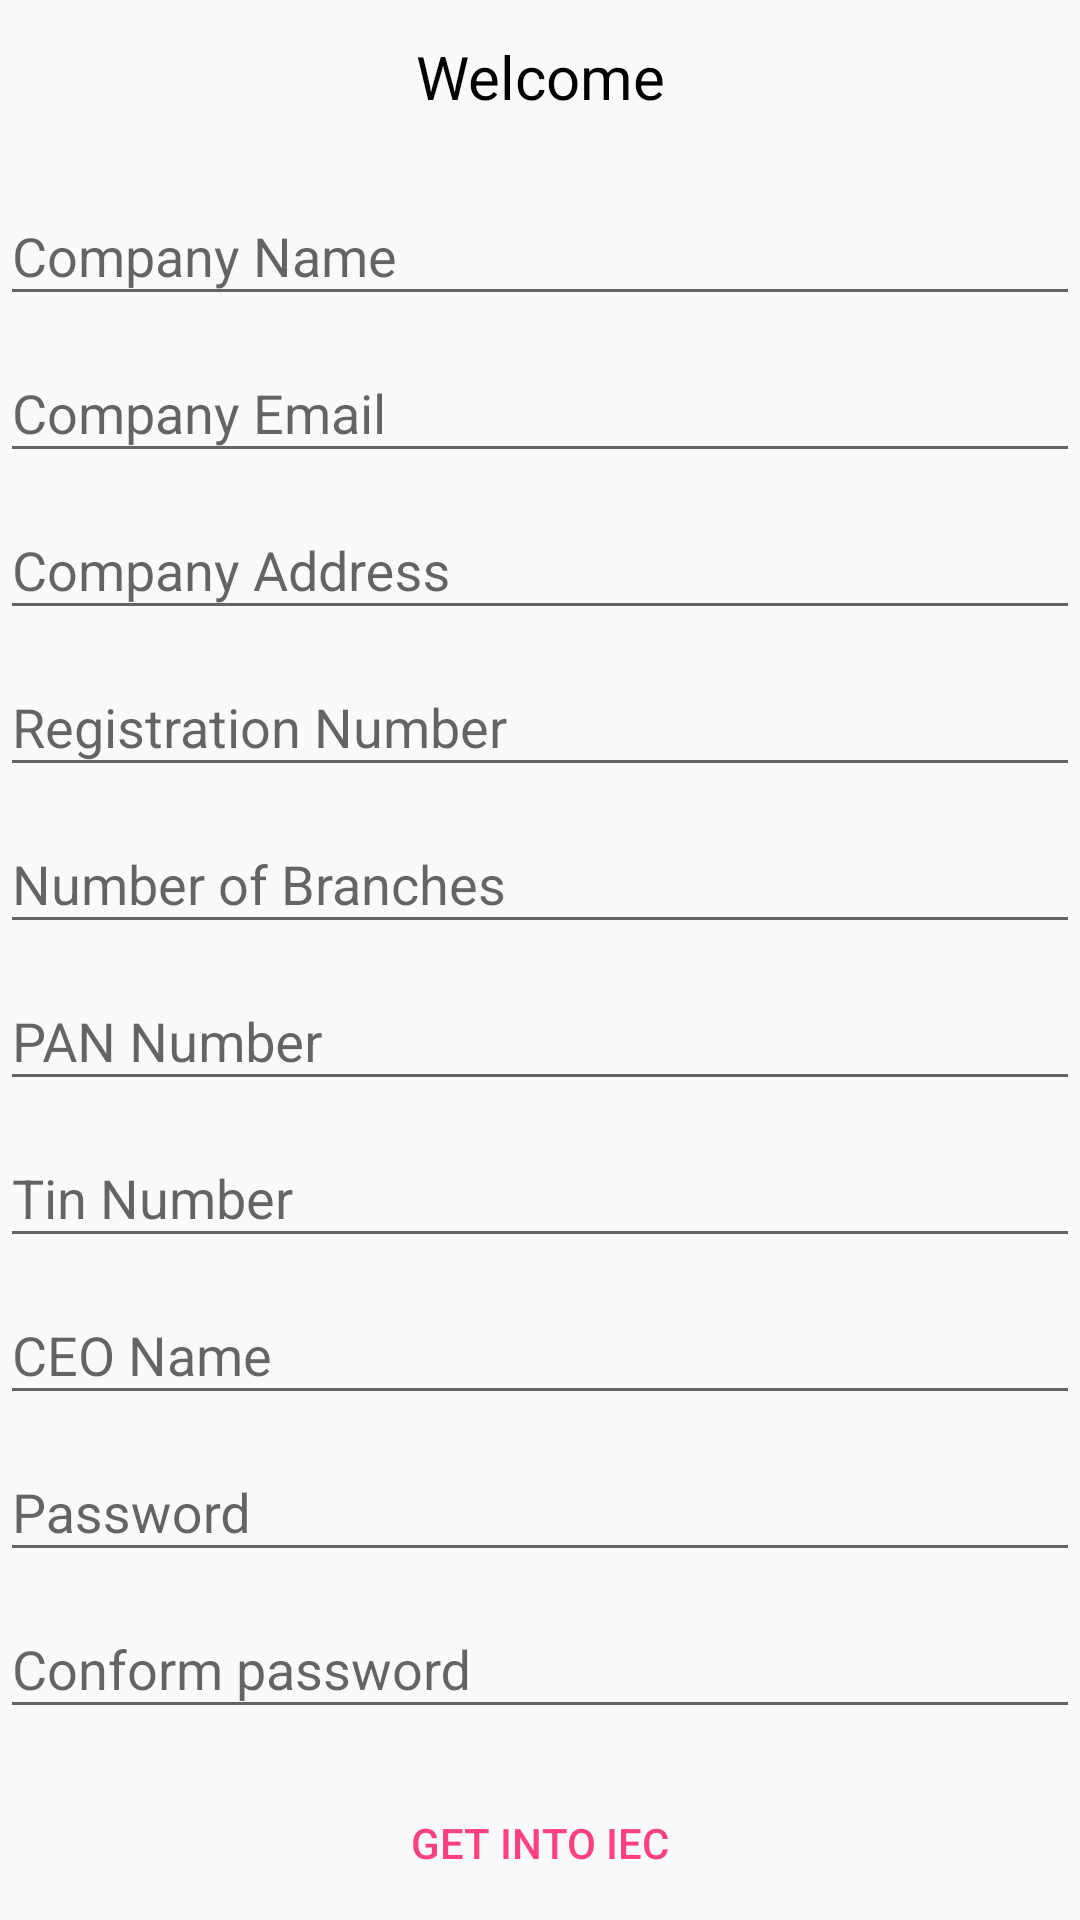

Layout XML and referenced resources for this Android screen:
<!-- AndroidManifest.xml: application theme AppTheme -->
<!-- res/layout/activity_corporate_sign_up.xml -->
<?xml version="1.0" encoding="utf-8"?>
<ScrollView android:layout_width="match_parent"
    android:layout_height="match_parent"
    xmlns:android="http://schemas.android.com/apk/res/android">
<RelativeLayout xmlns:android="http://schemas.android.com/apk/res/android"
    xmlns:app="http://schemas.android.com/apk/res-auto"
    xmlns:tools="http://schemas.android.com/tools"
    android:layout_width="match_parent"
    android:layout_height="match_parent"
    tools:context="in.iecindia.www.indianemploymentcard.EducationalSectorSignUp">

    <TextView
        android:id="@+id/welcome"
        android:layout_width="match_parent"
        android:layout_height="wrap_content"
        android:layout_alignParentLeft="true"
        android:layout_alignParentStart="true"
        android:layout_alignParentTop="true"
        android:layout_marginTop="12dp"
        android:text="@string/welcome"
        android:textAlignment="center"
        android:textSize="20sp"
        android:textColor="#000"/>

    <android.support.design.widget.TextInputLayout
        android:layout_width="match_parent"
        android:layout_height="wrap_content"
        android:layout_below="@+id/welcome"
        android:layout_marginTop="14dp"
        android:id="@+id/editText">
        <android.support.design.widget.TextInputEditText
            android:id="@+id/companyname"
            android:layout_width="match_parent"
            android:layout_height="wrap_content"
            android:inputType="textPersonName"
            android:hint="@string/company_name" />
    </android.support.design.widget.TextInputLayout>
    <android.support.design.widget.TextInputLayout
        android:layout_width="match_parent"
        android:layout_height="wrap_content"
        android:layout_below="@+id/editText"
        android:id="@+id/editText9">
        <android.support.design.widget.TextInputEditText
            android:id="@+id/companyemail"
            android:layout_width="match_parent"
            android:layout_height="wrap_content"
            android:inputType="textEmailAddress"
            android:hint="@string/company_email" />
    </android.support.design.widget.TextInputLayout>

    <android.support.design.widget.TextInputLayout
        android:layout_width="match_parent"
        android:layout_height="wrap_content"
        android:layout_below="@+id/editText9"
        android:id="@+id/editText2">
        <android.support.design.widget.TextInputEditText
            android:id="@+id/companyaddress"
            android:layout_width="match_parent"
            android:layout_height="wrap_content"
            android:layout_marginTop="19dp"
            android:inputType="textPersonName"
            android:hint="@string/company_address" />
    </android.support.design.widget.TextInputLayout>

    <android.support.design.widget.TextInputLayout
        android:layout_width="match_parent"
        android:layout_height="wrap_content"
        android:id="@+id/editText3"
        android:layout_below="@+id/editText2">
        <android.support.design.widget.TextInputEditText
            android:id="@+id/regnumber"
            android:layout_width="match_parent"
            android:layout_height="wrap_content"
            android:inputType="number"
            android:hint="@string/registration_number" />
    </android.support.design.widget.TextInputLayout>

    <android.support.design.widget.TextInputLayout
        android:layout_width="match_parent"
        android:layout_height="wrap_content"
        android:id="@+id/editText4"
        android:layout_below="@+id/editText3">
        <android.support.design.widget.TextInputEditText
            android:id="@+id/noofbrnch"
            android:layout_width="match_parent"
            android:layout_height="wrap_content"
            android:inputType="number"
            android:hint="@string/number_of_branches" />
    </android.support.design.widget.TextInputLayout>

    <android.support.design.widget.TextInputLayout
        android:layout_width="match_parent"
        android:layout_height="wrap_content"
        android:layout_below="@+id/editText4"
        android:id="@+id/editText5">
        <android.support.design.widget.TextInputEditText
            android:id="@+id/pannumber"
            android:layout_width="match_parent"
            android:layout_height="wrap_content"
            android:ems="10"
            android:inputType="textPersonName"
            android:hint="@string/pan_number" />
    </android.support.design.widget.TextInputLayout>
    <android.support.design.widget.TextInputLayout
        android:layout_width="match_parent"
        android:layout_height="wrap_content"
        android:layout_below="@+id/editText5"
        android:id="@+id/editText7">
        <android.support.design.widget.TextInputEditText
            android:id="@+id/tinnumber"
            android:layout_width="match_parent"
            android:layout_height="wrap_content"
            android:ems="10"
            android:inputType="textPersonName"
            android:hint="@string/tin_number" />
    </android.support.design.widget.TextInputLayout>

    <android.support.design.widget.TextInputLayout
        android:layout_width="match_parent"
        android:layout_height="wrap_content"
        android:id="@+id/editText6"
        android:layout_below="@+id/editText7">
        <android.support.design.widget.TextInputEditText
            android:id="@+id/ceoname"
            android:layout_width="match_parent"
            android:layout_height="wrap_content"
            android:ems="10"
            android:inputType="textPersonName"
            android:hint="@string/ceo_name" />
    </android.support.design.widget.TextInputLayout>

    <android.support.design.widget.TextInputLayout
        android:layout_width="match_parent"
        android:layout_height="wrap_content"
        android:layout_below="@+id/editText6"
        android:id="@+id/editText10">
        <android.support.design.widget.TextInputEditText
            android:id="@+id/mpass"
            android:layout_width="match_parent"
            android:layout_height="wrap_content"
            android:ems="10"
            android:inputType="textPersonName"
            android:hint="@string/password" />
    </android.support.design.widget.TextInputLayout>

    <android.support.design.widget.TextInputLayout
        android:layout_width="match_parent"
        android:layout_height="wrap_content"
        android:id="@+id/editText8"
        android:layout_below="@+id/editText10">
        <android.support.design.widget.TextInputEditText
            android:id="@+id/cnfpass"
            android:layout_width="match_parent"
            android:layout_height="wrap_content"
            android:ems="10"
            android:hint="@string/conform_password" />
    </android.support.design.widget.TextInputLayout>

    <Button
        android:layout_width="match_parent"
        android:layout_height="wrap_content"
        android:layout_below="@+id/editText8"
        android:layout_centerHorizontal="true"
        android:layout_marginTop="14dp"
        android:onClick="CorporateSignUp"
        android:text="@string/get_into"
        style="?android:attr/buttonBarButtonStyle" />
</RelativeLayout>
</ScrollView>
<!-- resources referenced by this layout -->
<resources>
  <string name="ceo_name">CEO Name</string>
  <string name="company_address">Company Address</string>
  <string name="company_email">Company Email</string>
  <string name="company_name">Company Name</string>
  <string name="conform_password">Conform password</string>
  <string name="get_into">Get Into IEC</string>
  <string name="number_of_branches">Number of Branches</string>
  <string name="pan_number">PAN Number</string>
  <string name="password">Password</string>
  <string name="registration_number">Registration Number</string>
  <string name="tin_number">Tin Number</string>
  <string name="welcome">Welcome</string>
  <style name="AppTheme" parent="Theme.AppCompat.Light.DarkActionBar">
          
          <item name="colorPrimary">@color/colorPrimary</item>
          <item name="colorPrimaryDark">@color/colorPrimaryDark</item>
          <item name="colorAccent">@color/colorAccent</item>
      </style>
  <color name="colorPrimary">#3f51b5</color>
  <color name="colorPrimaryDark">#303F9F</color>
  <color name="colorAccent">#FF4081</color>
</resources>
